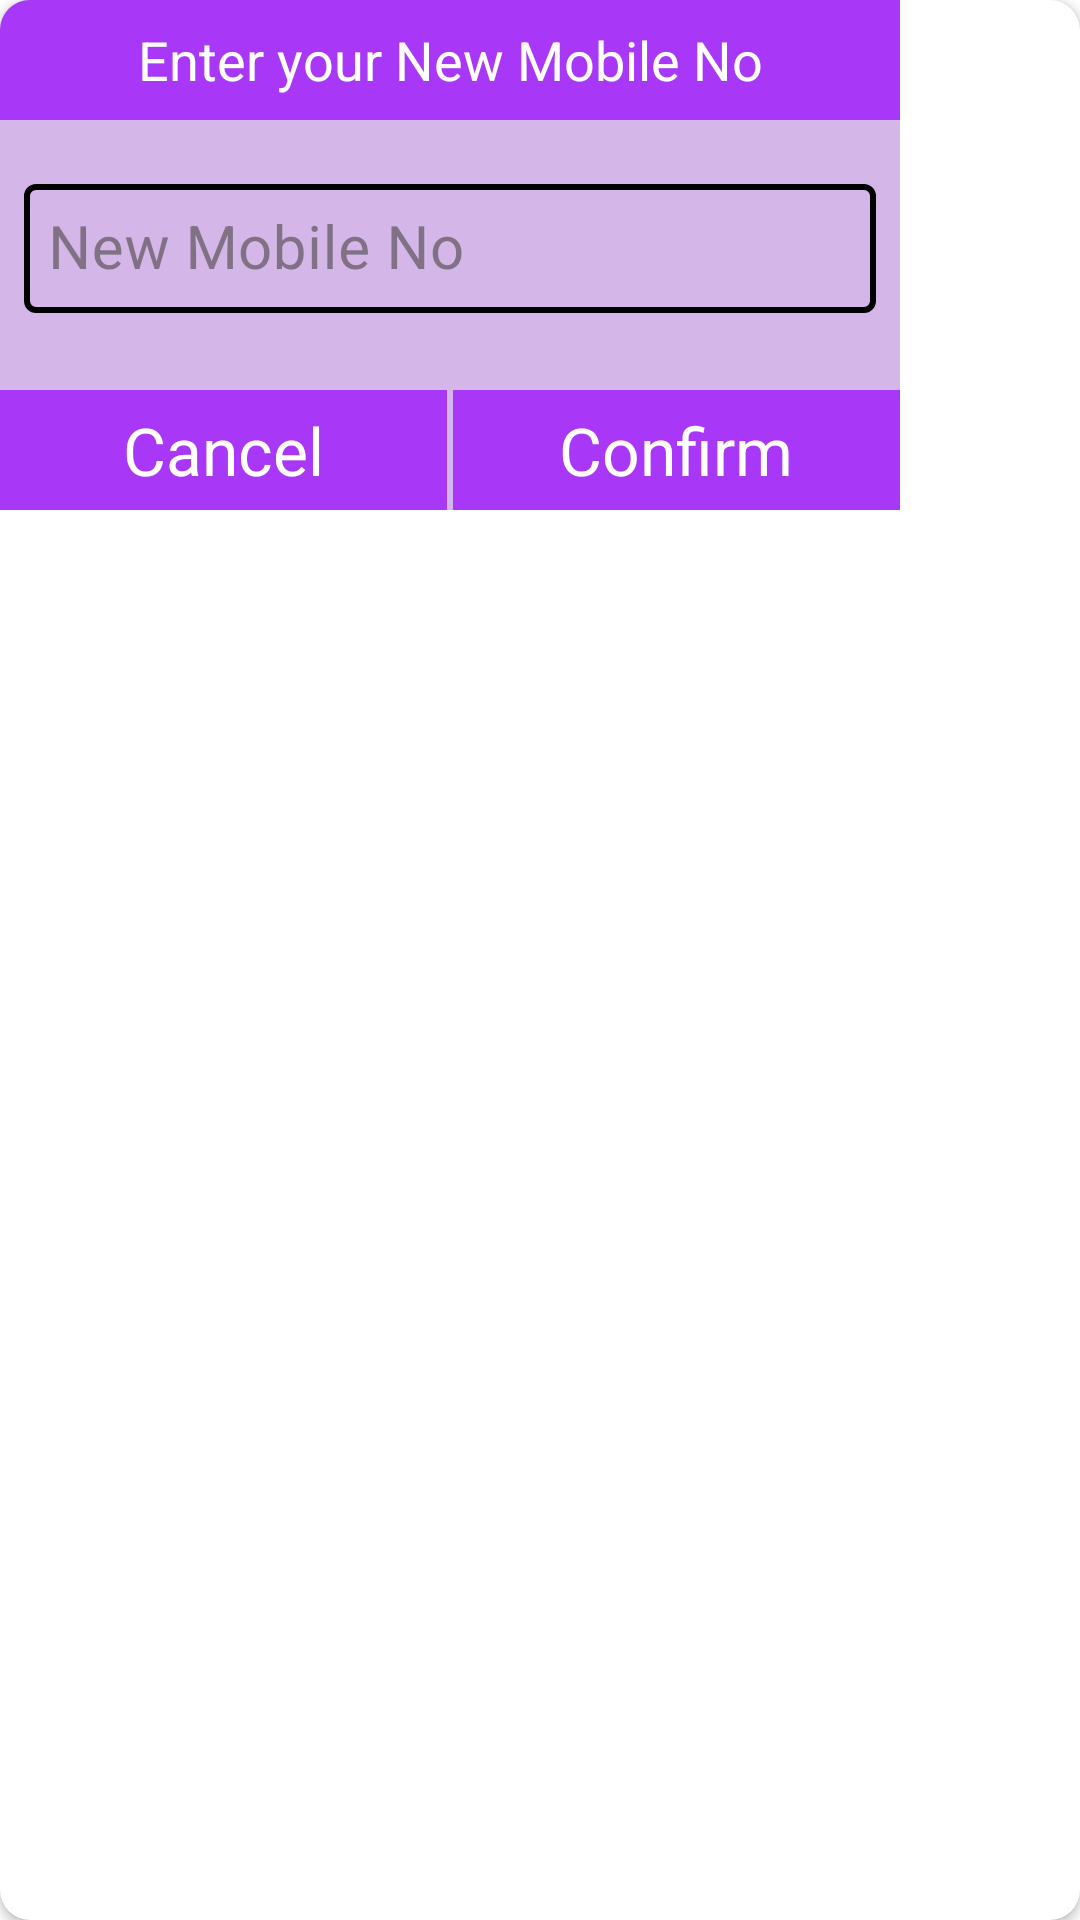

Write the Android layout XML for this screen, with the resource values it uses.
<!-- AndroidManifest.xml: application theme Theme.LibraryApplication -->
<!-- res/layout/fragment_new_mobile_no.xml -->
<?xml version="1.0" encoding="utf-8"?>
<layout xmlns:android="http://schemas.android.com/apk/res/android"
    xmlns:app="http://schemas.android.com/apk/res-auto"
    xmlns:tools="http://schemas.android.com/tools">

    <androidx.cardview.widget.CardView
        android:layout_width="wrap_content"
        android:layout_height="wrap_content"
        app:cardCornerRadius="10dp">

        <androidx.constraintlayout.widget.ConstraintLayout
            android:layout_width="300dp"
            android:layout_height="170dp"
            android:background="@color/dialog_back_ground"
            tools:context=".ui.fragments.NewMobileNoFragment">

            <TextView
                android:id="@+id/new_mob_no_header"
                android:layout_width="match_parent"
                android:layout_height="40dp"
                android:background="@color/primary"
                android:gravity="center"
                android:text="@string/new_mobile_header"
                android:textColor="@color/white"
                android:textSize="18sp"
                app:layout_constraintEnd_toEndOf="parent"
                app:layout_constraintHorizontal_bias="1.0"
                app:layout_constraintStart_toStartOf="parent"
                app:layout_constraintTop_toTopOf="parent" />

            <com.google.android.material.textfield.TextInputLayout
                android:id="@+id/new_mob_no_top_layout"
                style="@style/CustomOutlineBox"
                android:layout_width="0dp"
                android:layout_height="wrap_content"
                android:layout_marginStart="8dp"
                android:layout_marginTop="16dp"
                android:layout_marginEnd="8dp"
                android:hint="@string/new_mobile_no"
                android:textColorHint="@color/hint_color"
                app:boxStrokeWidth="2dp"
                app:endIconTint="@color/backgroundGrey"
                app:layout_constraintEnd_toEndOf="parent"
                app:layout_constraintHorizontal_bias="0.5"
                app:layout_constraintStart_toStartOf="parent"
                app:layout_constraintTop_toBottomOf="@+id/new_mob_no_header">

                <com.google.android.material.textfield.TextInputEditText
                    android:id="@+id/new_mob_no"
                    android:layout_width="match_parent"
                    android:layout_height="wrap_content"
                    android:inputType="number"
                    android:padding="8dp"
                    android:textColor="@color/primary_text"
                    android:textSize="20sp"
                    tools:layout_editor_absoluteX="32dp"
                    tools:layout_editor_absoluteY="56dp" />

            </com.google.android.material.textfield.TextInputLayout>

            <TextView
                android:id="@+id/new_mob_no_cancel"
                android:layout_width="149dp"
                android:layout_height="40dp"
                android:background="@color/primary"
                android:gravity="center"
                android:text="@string/cancel"
                android:textColor="@color/white"
                android:textSize="22sp"
                app:layout_constraintBottom_toBottomOf="parent"
                app:layout_constraintStart_toStartOf="parent" />

            <TextView
                android:id="@+id/new_mob_no_confirm"
                android:layout_width="149dp"
                android:layout_height="40dp"
                android:background="@color/primary"
                android:gravity="center"
                android:text="@string/confirm"
                android:textColor="@color/white"
                android:textSize="22sp"
                app:layout_constraintBottom_toBottomOf="parent"
                app:layout_constraintEnd_toEndOf="parent" />

        </androidx.constraintlayout.widget.ConstraintLayout>
    </androidx.cardview.widget.CardView>
</layout>
<!-- resources referenced by this layout -->
<resources>
  <color name="backgroundGrey">#85FFFFFF</color>
  <color name="dialog_back_ground">@color/mildPurple</color>
  <color name="hint_color">@color/blackishBrown</color>
  <color name="primary">#A937F8</color>
  <color name="primary_text">#FF000000</color>
  <color name="white">#FFFFFFFF</color>
  <string name="cancel">Cancel</string>
  <string name="confirm">Confirm</string>
  <string name="new_mobile_header">Enter your New Mobile No</string>
  <string name="new_mobile_no">New Mobile No</string>
  <style name="CustomOutlineBox" parent="Widget.MaterialComponents.TextInputLayout.OutlinedBox">
          <item name="boxStrokeColor">@color/text_input_layout_stroke_color</item>
      </style>
  <style name="Theme.LibraryApplication" parent="Theme.MaterialComponents.Light.DarkActionBar">
          
          <item name="colorPrimary">#A937F8</item>
          <item name="colorPrimaryVariant">#A937F8</item>
          <item name="colorOnPrimary">@color/white</item>
           Secondary brand color.
          <item name="colorSecondary">@color/teal_200</item>
          <item name="colorSecondaryVariant">@color/teal_700</item>
          <item name="colorOnSecondary">@color/black</item>
          
          <item name="android:statusBarColor" tools:targetApi="l">?attr/colorPrimaryVariant</item>
          
      </style>
  <color name="mildPurple">#D4B7E8</color>
  <color name="blackishBrown">#97474040</color>
  <color name="teal_200">#FF03DAC5</color>
  <color name="teal_700">#FF018786</color>
  <color name="black">#FF000000</color>
</resources>
